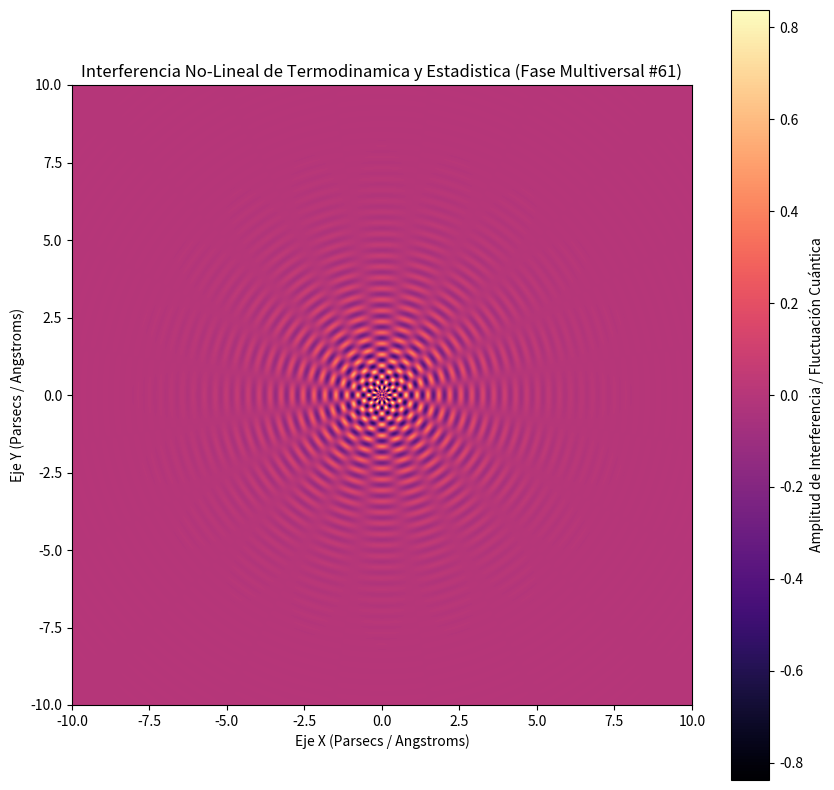

Generate this figure with matplotlib:
%matplotlib inline
# Simulación Multiversal: Termodinamica y Estadistica - Variante 61
import numpy as np
import matplotlib.pyplot as plt

# Parámetros Físicos No-Lineales
omega_1 = 17.721
omega_2 = 9.991
lambda_decay = 0.611
phase_shift = 0.327

x = np.linspace(-10, 10, 800)
y = np.linspace(-10, 10, 800)
X, Y = np.meshgrid(x, y)

# Dinámica de Fluidos / Campos Tensor-Escalares (Fase Multiversal)
R = np.sqrt(X**2 + Y**2) + 1e-5
Z = (np.sin(omega_1 * R + phase_shift) * np.cos(omega_2 * np.arctan2(Y, X))) * np.exp(-lambda_decay * R)

plt.figure(figsize=(10, 10))
plt.imshow(Z, cmap='magma', extent=[-10, 10, -10, 10], origin='lower')
plt.colorbar(label='Amplitud de Interferencia / Fluctuación Cuántica')
plt.title(r'Interferencia No-Lineal de Termodinamica y Estadistica (Fase Multiversal #61)')
plt.xlabel('Eje X (Parsecs / Angstroms)')
plt.ylabel('Eje Y (Parsecs / Angstroms)')
plt.show()
